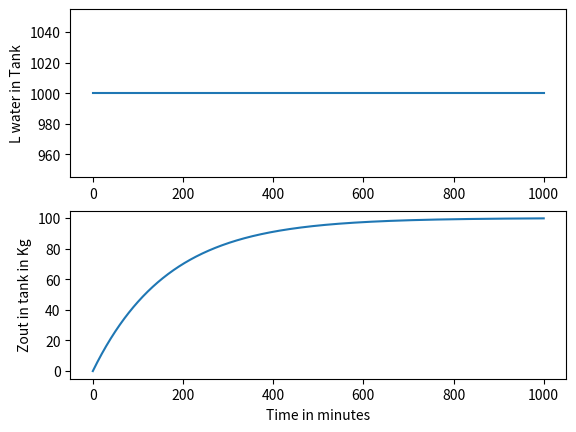

Python code for this plot:
import numpy
import matplotlib.pyplot

# Een tank bevat 1000 liter puur water.
# Vanaf t=0 vloeit er met een constante snelheid van 6 L/min een zoutoplossing de tank in.
# Het water in de tank wordt goed geroerd.
# Aan de andere kant van de tank stroomt er ook weer water weg met een snelheid van 6 L/min.
# De concentratie van het zout in de instromende oplossing is 0.1 kg/L.

# Bepaal mbv numerieke methoden het verloop in de tijd van de zoutconcentratie in de tank. Plot het verloop.

# aantal stappen dat we nemen. Één stap is één minuut.
num_steps = 1000

# hoeveelheid liter water in de tank
w = numpy.zeros(num_steps+1)
w[0] = 1000

# liters zoutmix in en liters uit de tank
l_in = 6
l_uit = 6


# hoeveelheid zout dat per stap in de tank komt. 0.1kg/L * 6L
v = 0.1 * l_in  # 0.6

# zoutgehalte in de tank op het begin moment.
z = [0]

# De stap groote die we zetten.
t = numpy.arange(num_steps+1)
tstap = 1

# aanmaak van numpy array.
z = numpy.zeros(num_steps+1)

for step in range(num_steps):
    z[step+1] = z[step] + (v - (l_in/w[step]*z[step])) * tstap
    w[step+1] = w[step] + l_in - l_uit



def plot_me():
    axes_height = matplotlib.pyplot.subplot(211)
    matplotlib.pyplot.plot(t, w)
    axes_velocity = matplotlib.pyplot.subplot(212)
    matplotlib.pyplot.plot(t, z)
    axes_height.set_ylabel('L water in Tank')
    axes_velocity.set_ylabel('Zout in tank in Kg')
    axes_velocity.set_xlabel('Time in minutes')
    matplotlib.pyplot.show()


plot_me()
